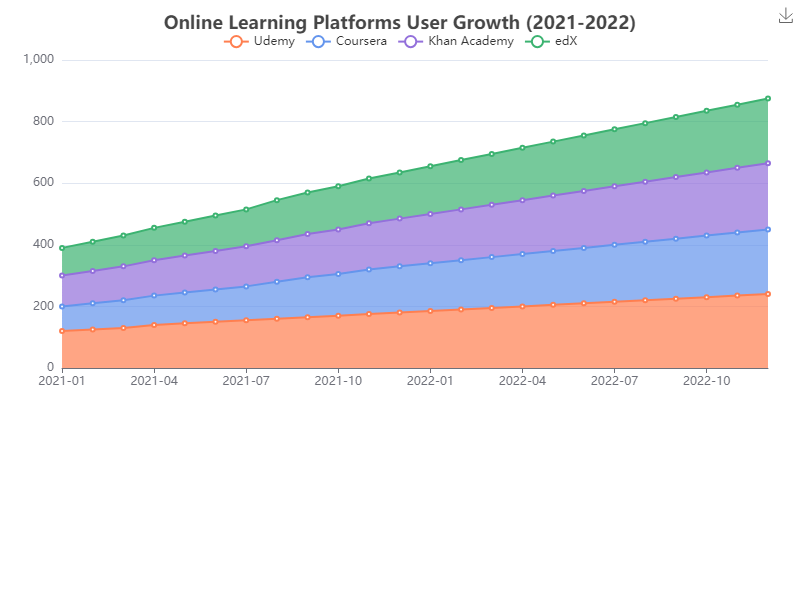

The table this chart was drawn from, first rows:
Date, Udemy, Coursera, Khan Academy, edX
2021-01, 120, 80, 100, 90
2021-02, 125, 85, 105, 95
2021-03, 130, 90, 110, 100
2021-04, 140, 95, 115, 105
2021-05, 145, 100, 120, 110
2021-06, 150, 105, 125, 115
2021-07, 155, 110, 130, 120
2021-08, 160, 120, 135, 130
2021-09, 165, 130, 140, 135
2021-10, 170, 135, 145, 140
2021-11, 175, 145, 150, 145
2021-12, 180, 150, 155, 150
2022-01, 185, 155, 160, 155
2022-02, 190, 160, 165, 160
2022-03, 195, 165, 170, 165
2022-04, 200, 170, 175, 170
2022-05, 205, 175, 180, 175
2022-06, 210, 180, 185, 180
2022-07, 215, 185, 190, 185
2022-08, 220, 190, 195, 190
2022-09, 225, 195, 200, 195
2022-10, 230, 200, 205, 200
2022-11, 235, 205, 210, 205
2022-12, 240, 210, 215, 210
